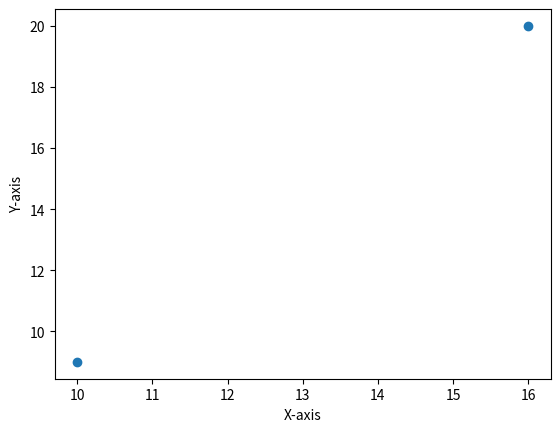

Python code for this plot:
import matplotlib.pyplot as plt
from scipy.spatial import distance

x = [10, 16]
y = [9, 20] 
x2 = x[0] * 2, x[1] * 2
y2 = y[0] * 2, y[1] * 2
plt.scatter(x, y)
plt.xlabel('X-axis')
plt.ylabel('Y-axis')
plt.show()

def EclideanDistance(x, y):
    return ((x[0] - y[0])**2 + (x[1] - y[1])**2)**0.5

def ManhattanDistance(x, y):
    return abs(x[0] - y[0]) + abs(x[1] - y[1])

print(EclideanDistance(x,y))
print(EclideanDistance(x, y) == distance.euclidean(x, y))
print(EclideanDistance(x2, y2))
print(ManhattanDistance(x,y))
print(ManhattanDistance(x, y) == distance.cityblock(x, y))
print(ManhattanDistance(x2, y2))
